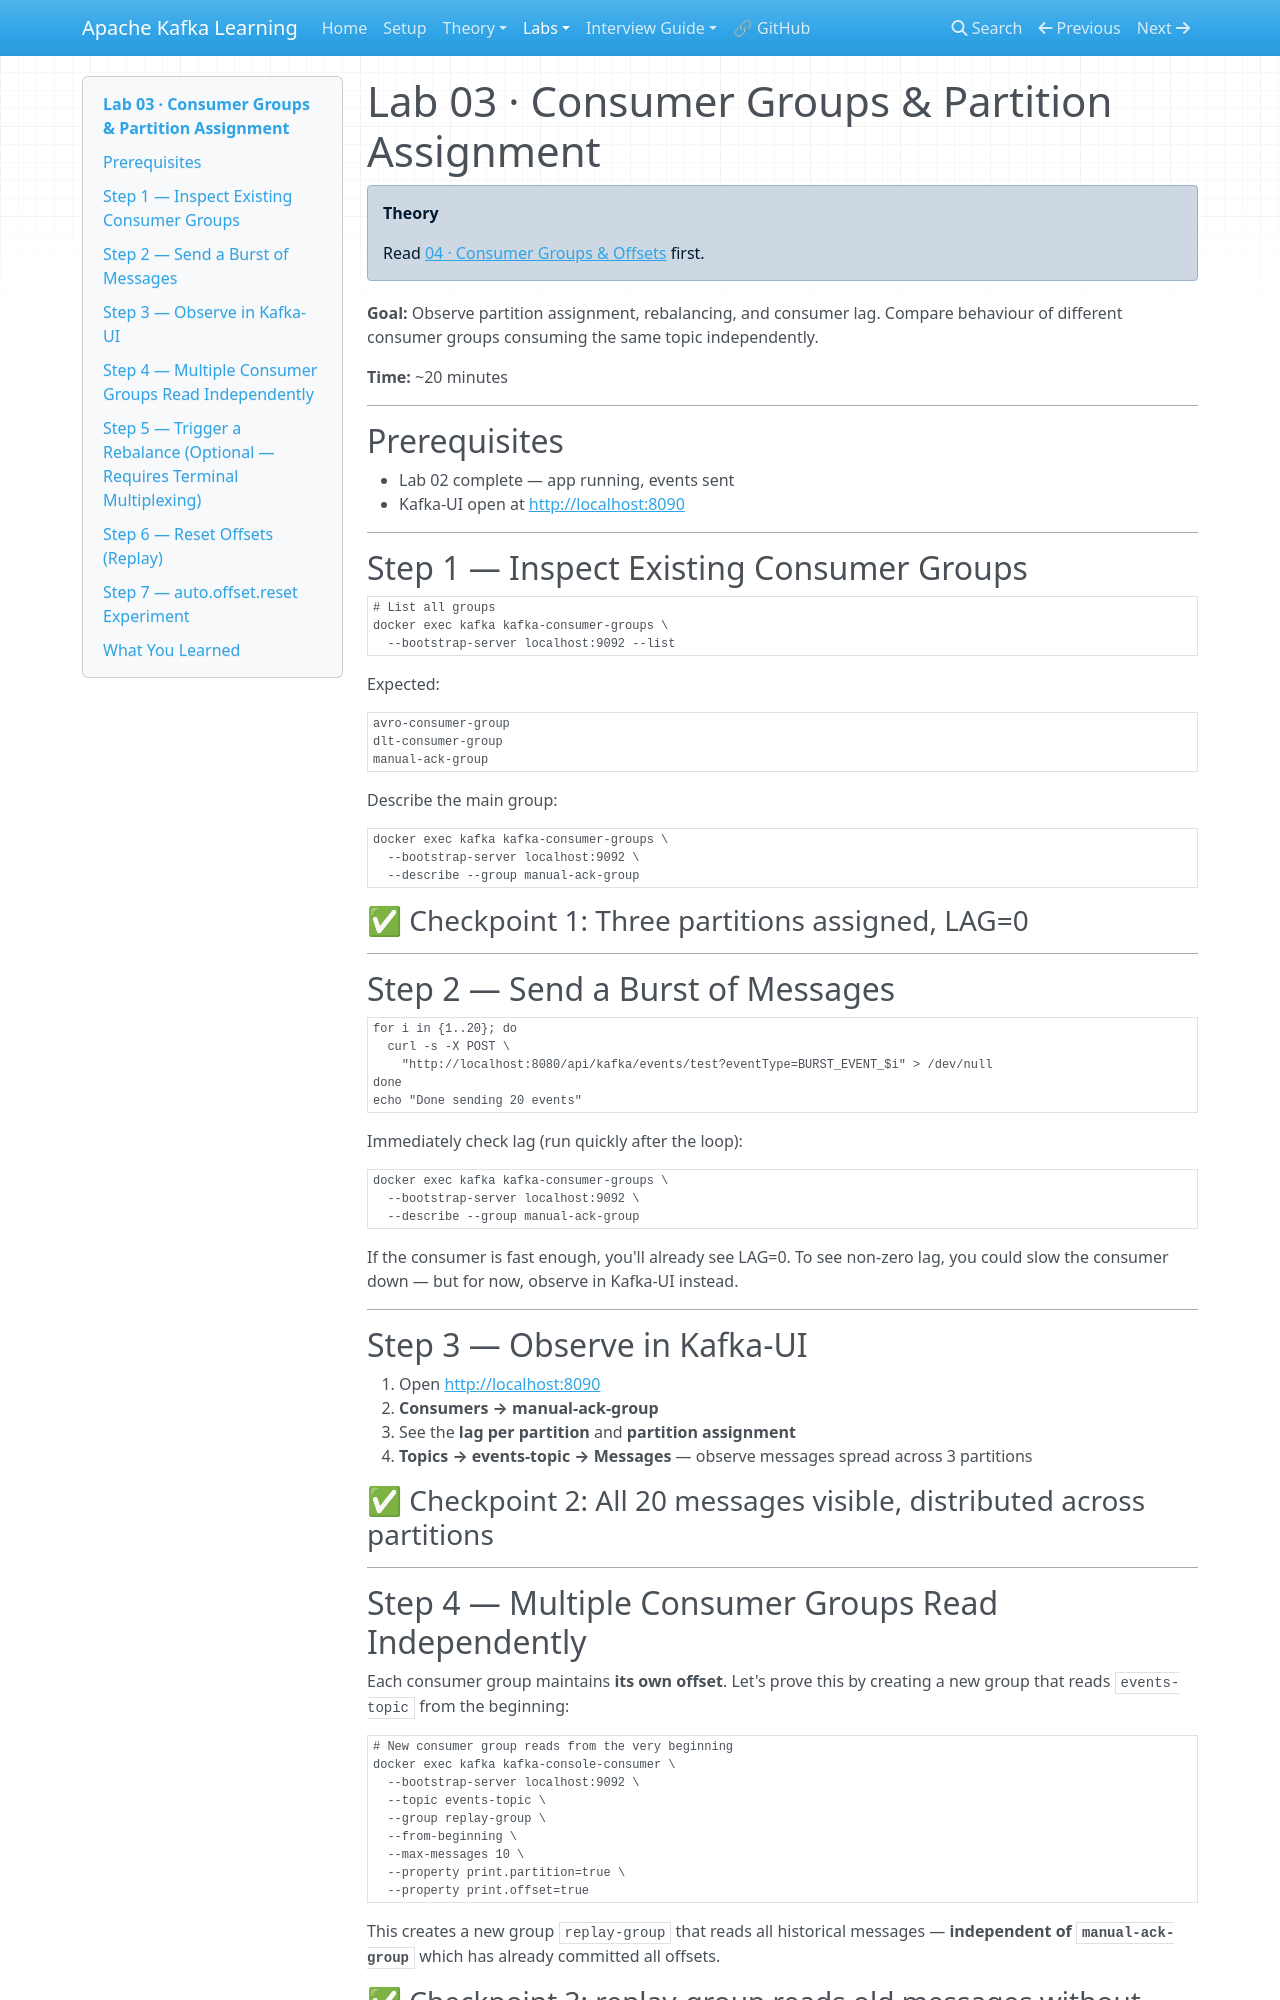

repository: nitinkc/Kafka-Learning · page: labs/lab-03-consumer-groups/index.html · generator: mkdocs

# Lab 03 · Consumer Groups & Partition Assignment

!!! info "Theory"
    Read [04 · Consumer Groups & Offsets](../theory/04-consumer-groups-and-offsets.md) first.

**Goal:** Observe partition assignment, rebalancing, and consumer lag. Compare behaviour of different consumer groups consuming the same topic independently.

**Time:** ~20 minutes

---

## Prerequisites

- Lab 02 complete — app running, events sent
- Kafka-UI open at [http://localhost:8090](http://localhost:8090)

---

## Step 1 — Inspect Existing Consumer Groups

```bash
# List all groups
docker exec kafka kafka-consumer-groups \
  --bootstrap-server localhost:9092 --list
```

Expected:
```
avro-consumer-group
dlt-consumer-group
manual-ack-group
```

Describe the main group:
```bash
docker exec kafka kafka-consumer-groups \
  --bootstrap-server localhost:9092 \
  --describe --group manual-ack-group
```

### ✅ Checkpoint 1: Three partitions assigned, LAG=0

---

## Step 2 — Send a Burst of Messages

```bash
for i in {1..20}; do
  curl -s -X POST \
    "http://localhost:8080/api/kafka/events/test?eventType=BURST_EVENT_$i" > /dev/null
done
echo "Done sending 20 events"
```

Immediately check lag (run quickly after the loop):
```bash
docker exec kafka kafka-consumer-groups \
  --bootstrap-server localhost:9092 \
  --describe --group manual-ack-group
```

If the consumer is fast enough, you'll already see LAG=0. To see non-zero lag, you could slow the consumer down — but for now, observe in Kafka-UI instead.

---

## Step 3 — Observe in Kafka-UI

1. Open [http://localhost:8090](http://localhost:8090)
2. **Consumers → manual-ack-group**
3. See the **lag per partition** and **partition assignment**
4. **Topics → events-topic → Messages** — observe messages spread across 3 partitions

### ✅ Checkpoint 2: All 20 messages visible, distributed across partitions

---

## Step 4 — Multiple Consumer Groups Read Independently

Each consumer group maintains **its own offset**. Let's prove this by creating a new group that reads `events-topic` from the beginning:

```bash
# New consumer group reads from the very beginning
docker exec kafka kafka-console-consumer \
  --bootstrap-server localhost:9092 \
  --topic events-topic \
  --group replay-group \
  --from-beginning \
  --max-messages 10 \
  --property print.partition=true \
  --property print.offset=true
```

This creates a new group `replay-group` that reads all historical messages — **independent of `manual-ack-group`** which has already committed all offsets.
